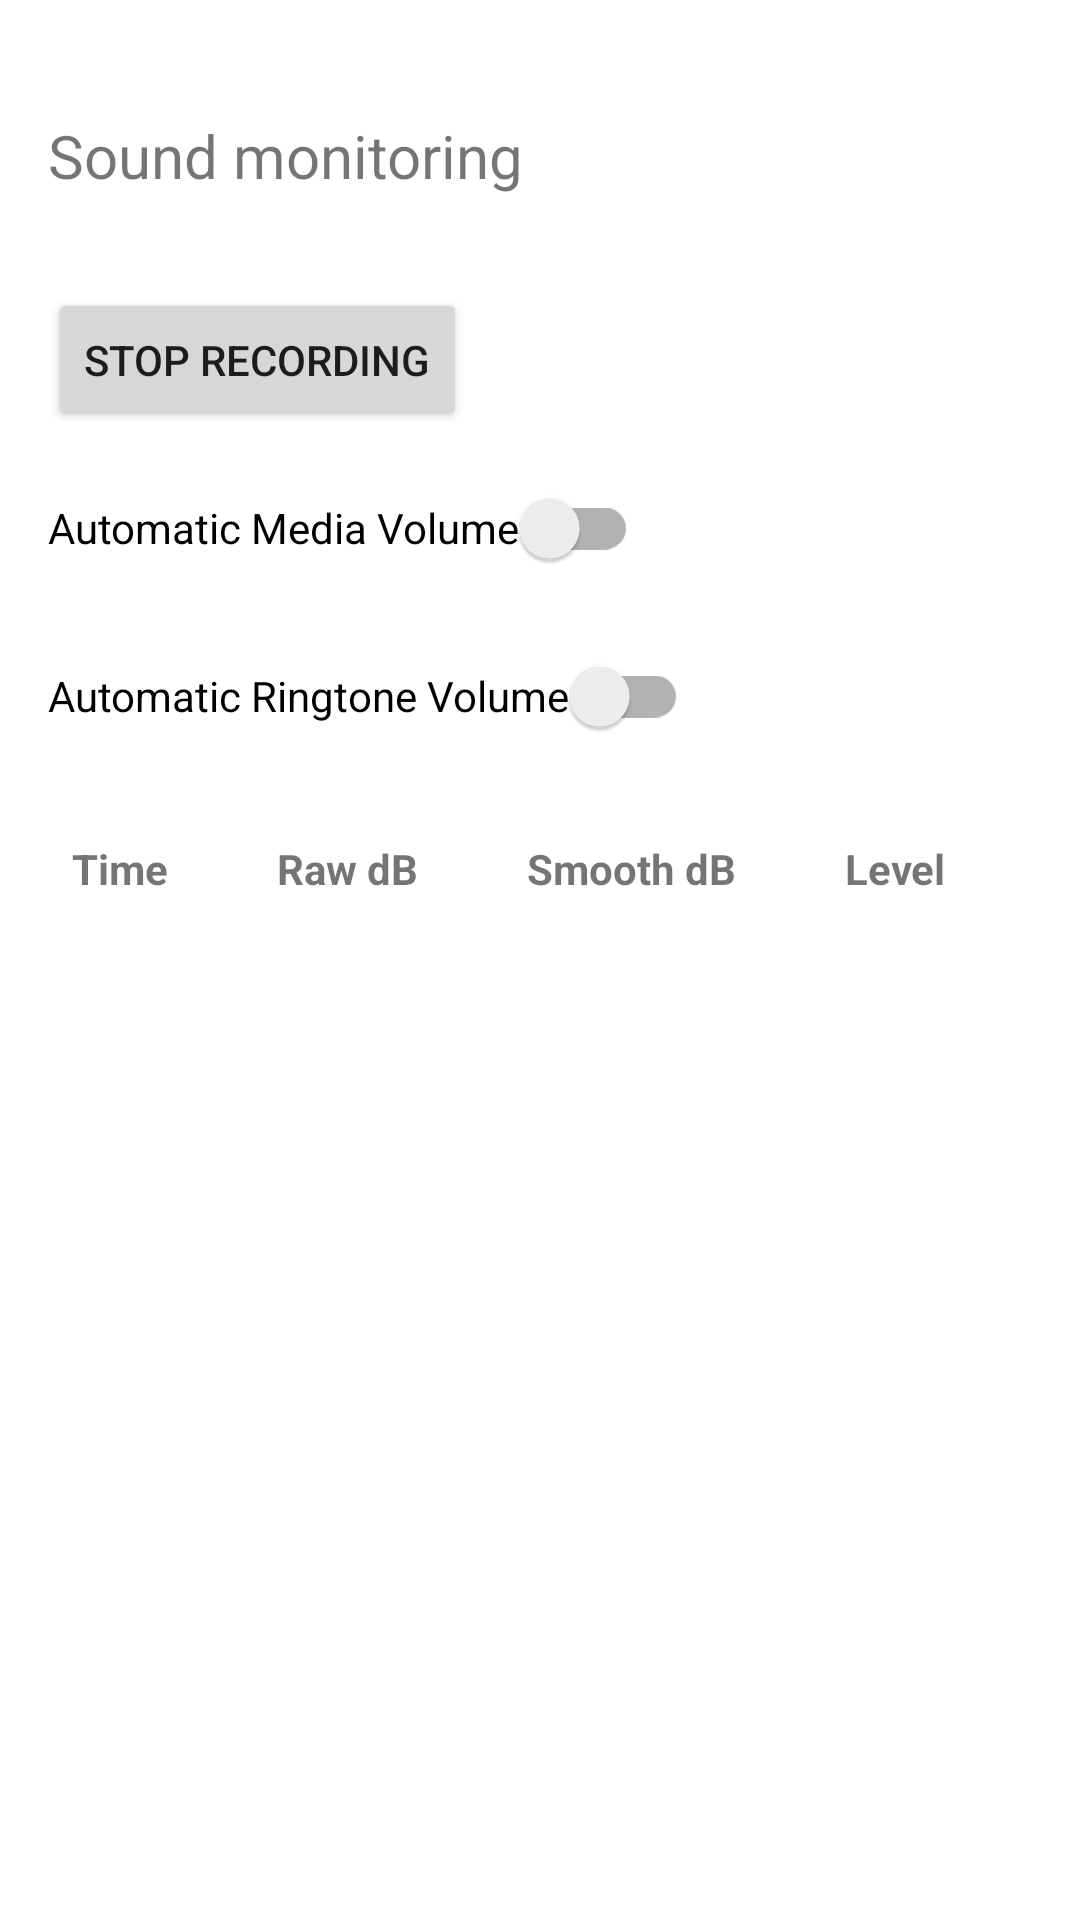

This screen was rendered from an Android layout file. Write that file and the resources it references.
<!-- AndroidManifest.xml: application theme Theme.SoundSafe -->
<!-- res/layout/fragment_home.xml -->
<?xml version="1.0" encoding="utf-8"?>
<androidx.core.widget.NestedScrollView xmlns:android="http://schemas.android.com/apk/res/android"
    android:layout_width="match_parent"
    android:layout_height="match_parent"
    android:fillViewport="true"
    android:clipToPadding="false">

    <LinearLayout
        android:layout_width="match_parent"
        android:layout_height="wrap_content"
        android:orientation="vertical"
        android:padding="16dp">

        <TextView
            android:id="@+id/textHome"
            android:layout_width="match_parent"
            android:layout_height="80dp"
            android:gravity="center_vertical"
            android:paddingBottom="8dp"
            android:text="Sound monitoring"
            android:textSize="20sp" />

        <Button
            android:id="@+id/buttonRecordingToggle"
            android:layout_width="wrap_content"
            android:layout_height="wrap_content"
            android:layout_marginBottom="8dp"
            android:text="Stop recording" />

        <androidx.appcompat.widget.SwitchCompat
            android:id="@+id/switchAutoMedia"
            android:layout_width="wrap_content"
            android:layout_height="wrap_content"
            android:layout_marginBottom="8dp"
            android:text="@string/auto_media_control" />

        <androidx.appcompat.widget.SwitchCompat
            android:id="@+id/switchAutoRing"
            android:layout_width="wrap_content"
            android:layout_height="wrap_content"
            android:layout_marginBottom="16dp"
            android:text="@string/auto_ring_control" />

        <TableLayout
            android:id="@+id/measurementTable"
            android:layout_width="match_parent"
            android:layout_height="wrap_content"
            android:stretchColumns="0,1,2,3">

            <TableRow>

                <TextView
                    android:padding="8dp"
                    android:text="Time"
                    android:textStyle="bold" />

                <TextView
                    android:padding="8dp"
                    android:text="Raw dB"
                    android:textStyle="bold" />

                <TextView
                    android:padding="8dp"
                    android:text="Smooth dB"
                    android:textStyle="bold" />

                <TextView
                    android:padding="8dp"
                    android:text="Level"
                    android:textStyle="bold" />

            </TableRow>

        </TableLayout>

    </LinearLayout>

</androidx.core.widget.NestedScrollView>
<!-- resources referenced by this layout -->
<resources>
  <string name="auto_media_control">Automatic Media Volume</string>
  <string name="auto_ring_control">Automatic Ringtone Volume</string>
  <style name="Theme.SoundSafe" parent="Theme.MaterialComponents.DayNight.DarkActionBar">
          
          <item name="colorPrimary">@color/purple_500</item>
          <item name="colorPrimaryVariant">@color/purple_700</item>
          <item name="colorOnPrimary">@color/white</item>
          
          <item name="colorSecondary">@color/teal_200</item>
          <item name="colorSecondaryVariant">@color/teal_700</item>
          <item name="colorOnSecondary">@color/black</item>
          
          <item name="android:statusBarColor">?attr/colorPrimaryVariant</item>
          
      </style>
  <!-- not gathered from this repository: default colours our renderer supplied (Android Studio template values) -->
  <color name="purple_500">#FF6200EE</color>
  <color name="purple_700">#FF3700B3</color>
  <color name="teal_200">#FF03DAC5</color>
  <color name="teal_700">#FF018786</color>
  <color name="black">#FF000000</color>
  <color name="white">#FFFFFFFF</color>
</resources>
